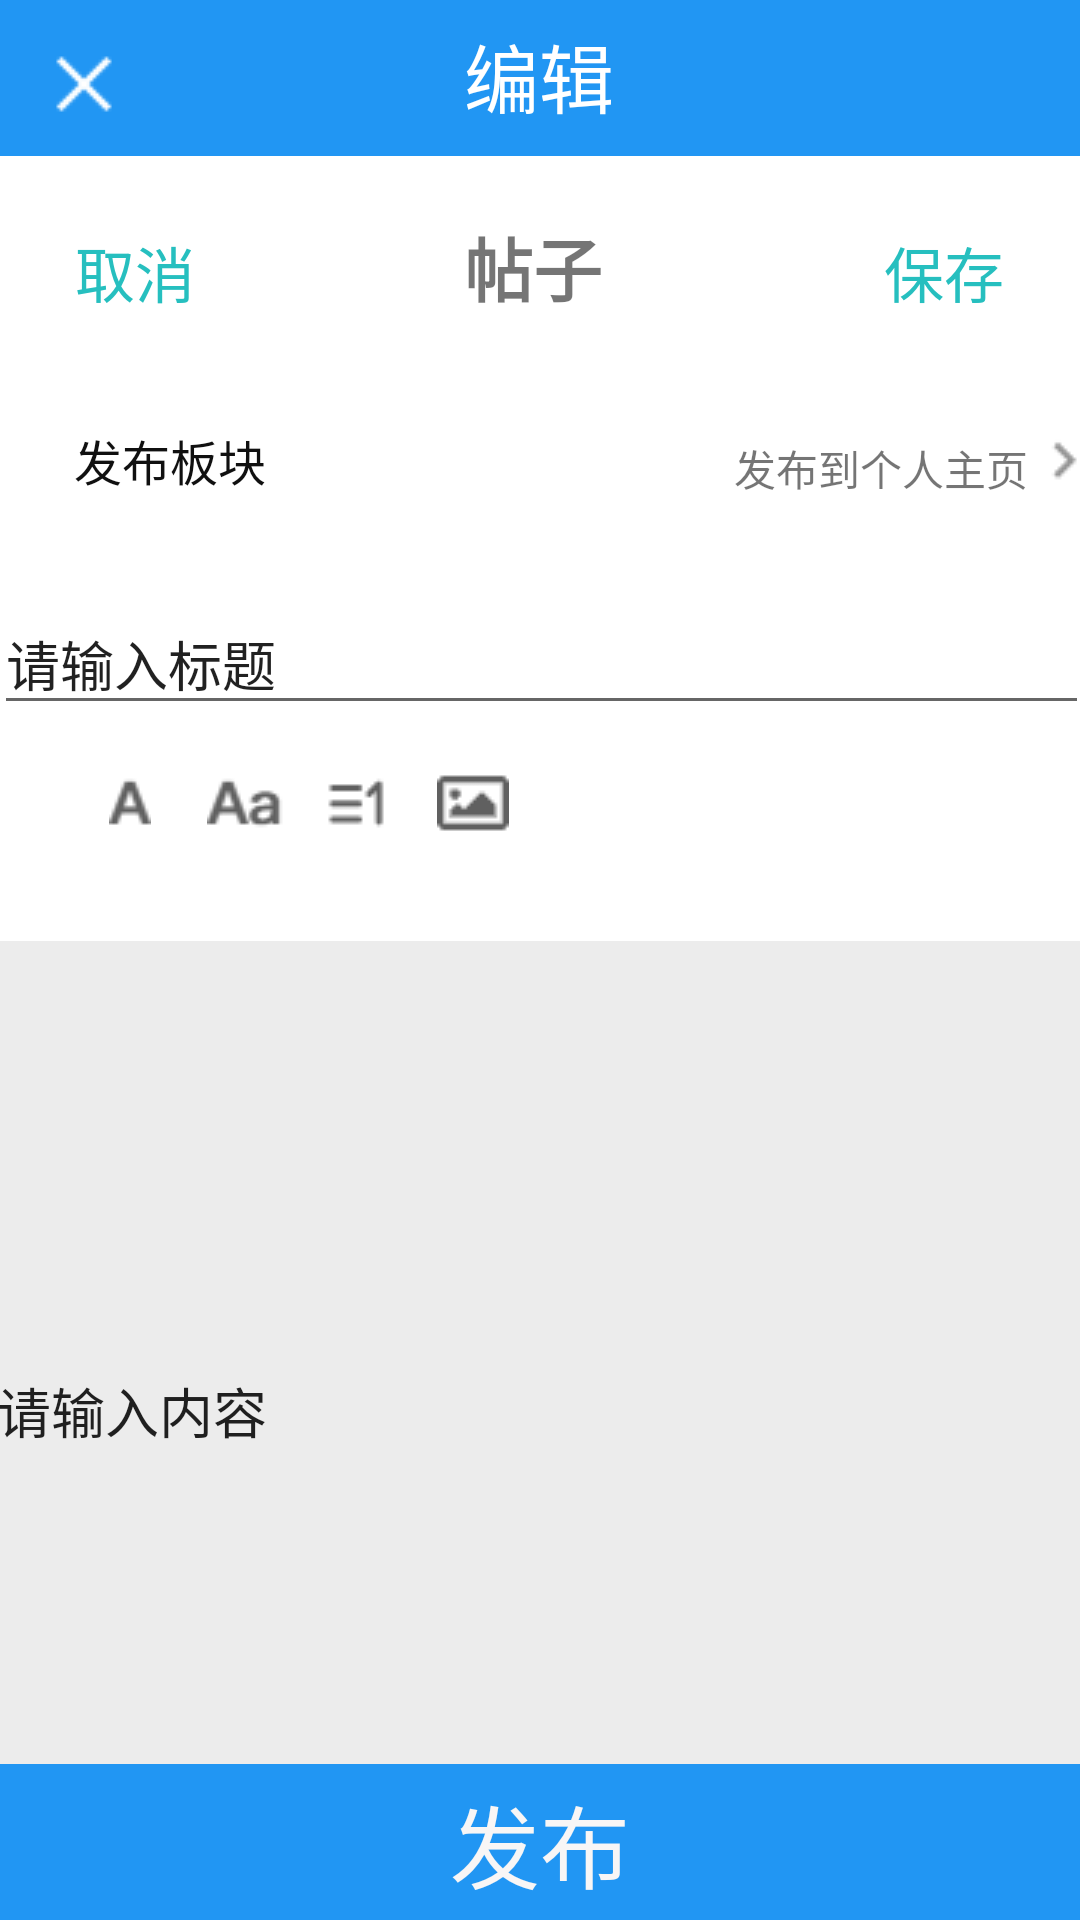

The Android layout XML behind this screen, and the referenced resources:
<!-- AndroidManifest.xml: application theme Theme.AppDevelopment -->
<!-- res/layout/deliver.xml -->
<?xml version="1.0" encoding="utf-8"?>
<androidx.constraintlayout.widget.ConstraintLayout xmlns:android="http://schemas.android.com/apk/res/android"
    xmlns:app="http://schemas.android.com/apk/res-auto"
    xmlns:tools="http://schemas.android.com/tools"
    style="bold"
    android:layout_width="match_parent"
    android:layout_height="match_parent">


    <View
        android:id="@+id/view2"
        android:layout_width="match_parent"
        android:layout_height="52dp"
        android:background="#2196F3"
        android:gravity="center"
        android:left="1dp"
        android:lineHeight="20dp"
        android:top="44dp"
        app:layout_constraintStart_toStartOf="parent"
        app:layout_constraintTop_toTopOf="parent" />

    <ImageView
        android:id="@+id/exitbtn"
        android:layout_width="wrap_content"
        android:layout_height="wrap_content"
        android:layout_marginStart="14dp"
        android:layout_marginTop="14dp"
        app:layout_constraintStart_toStartOf="@+id/view2"
        app:layout_constraintTop_toTopOf="@+id/view2"
        app:srcCompat="@drawable/close" />

    <TextView
        android:id="@+id/textView2"
        android:layout_width="wrap_content"
        android:layout_height="wrap_content"
        android:text="编辑"
        android:textColor="#FFFFFFFF"
        android:textSize="25sp"
        app:fontFamily="@font/gang"
        app:layout_constraintBottom_toBottomOf="@+id/view2"
        app:layout_constraintEnd_toEndOf="@+id/view2"
        app:layout_constraintHorizontal_bias="0.42"
        app:layout_constraintStart_toEndOf="@+id/exitbtn"
        app:layout_constraintTop_toTopOf="parent"
        app:layout_constraintVertical_bias="0.444" />

    <TextView
        android:id="@+id/textView7"
        android:layout_width="wrap_content"
        android:layout_height="wrap_content"
        android:layout_marginTop="24dp"
        android:text="取消"
        android:textColor="#26BFBF"
        android:textSize="20sp"
        app:layout_constraintEnd_toEndOf="parent"
        app:layout_constraintHorizontal_bias="0.078"
        app:layout_constraintStart_toStartOf="parent"
        app:layout_constraintTop_toBottomOf="@+id/view2" />

    <TextView
        android:id="@+id/textView9"
        android:layout_width="wrap_content"
        android:layout_height="wrap_content"
        android:layout_marginTop="20dp"
        android:text="帖子"
        android:fontFamily="@font/gang"
        android:textSize="23sp"
        android:textStyle="bold"
        app:layout_constraintEnd_toEndOf="parent"
        app:layout_constraintHorizontal_bias="0.493"
        app:layout_constraintStart_toStartOf="parent"
        app:layout_constraintTop_toBottomOf="@+id/view2" />

    <TextView
        android:id="@+id/sendbtn"
        android:layout_width="wrap_content"
        android:layout_height="wrap_content"
        android:layout_marginTop="24dp"
        android:text="保存"
        android:textColor="#26BFBF"
        android:textSize="20sp"
        app:layout_constraintEnd_toEndOf="parent"
        app:layout_constraintHorizontal_bias="0.921"
        app:layout_constraintStart_toStartOf="parent"
        app:layout_constraintTop_toBottomOf="@+id/view2" />

    <TextView
        android:id="@+id/textView11"
        android:layout_width="wrap_content"
        android:layout_height="wrap_content"
        android:layout_marginTop="36dp"
        android:text="发布板块"
        android:textColor="#FF101010"
        android:textSize="16dp"
        app:layout_constraintEnd_toEndOf="parent"
        app:layout_constraintHorizontal_bias="0.083"
        app:layout_constraintStart_toStartOf="parent"
        app:layout_constraintTop_toBottomOf="@+id/textView9" />

    <TextView
        android:id="@+id/textView12"
        android:layout_width="wrap_content"
        android:layout_height="wrap_content"
        android:layout_marginStart="156dp"
        android:layout_marginTop="40dp"
        android:text="发布到个人主页"
        app:layout_constraintStart_toEndOf="@+id/textView11"
        app:layout_constraintTop_toBottomOf="@+id/textView9" />

    <ImageView
        android:id="@+id/imageView20"
        android:layout_width="wrap_content"
        android:layout_height="wrap_content"
        android:layout_marginTop="36dp"
        app:layout_constraintEnd_toEndOf="parent"
        app:layout_constraintHorizontal_bias="0.0"
        app:layout_constraintStart_toEndOf="@+id/textView12"
        app:layout_constraintTop_toBottomOf="@+id/textView9"
        app:srcCompat="@drawable/zhuantiao" />

    <EditText
        android:id="@+id/textView13"
        android:layout_width="365dp"
        android:layout_height="44dp"
        android:layout_marginTop="92dp"
        android:text="请输入标题"
        android:fontFamily="@font/hupo"
        app:layout_constraintEnd_toEndOf="parent"
        app:layout_constraintStart_toStartOf="parent"
        app:layout_constraintTop_toBottomOf="@+id/textView9" />

    <ImageView
        android:id="@+id/imageView21"
        android:layout_width="wrap_content"
        android:layout_height="wrap_content"
        android:layout_marginTop="12dp"
        app:layout_constraintEnd_toEndOf="parent"
        app:layout_constraintHorizontal_bias="0.105"
        app:layout_constraintStart_toStartOf="parent"
        app:layout_constraintTop_toBottomOf="@+id/textView13"
        app:srcCompat="@drawable/aaa" />

    <ImageView
        android:id="@+id/imageView22"
        android:layout_width="wrap_content"
        android:layout_height="wrap_content"
        android:layout_marginTop="12dp"
        app:layout_constraintEnd_toEndOf="parent"
        app:layout_constraintHorizontal_bias="0.207"
        app:layout_constraintStart_toStartOf="parent"
        app:layout_constraintTop_toBottomOf="@+id/textView13"
        app:srcCompat="@drawable/aaaaaa" />

    <ImageView
        android:id="@+id/imageView23"
        android:layout_width="wrap_content"
        android:layout_height="wrap_content"
        android:layout_marginTop="14dp"
        app:layout_constraintEnd_toEndOf="parent"
        app:layout_constraintHorizontal_bias="0.317"
        app:layout_constraintStart_toStartOf="parent"
        app:layout_constraintTop_toBottomOf="@+id/textView13"
        app:srcCompat="@drawable/editt" />

    <ImageView
        android:id="@+id/imageView24"
        android:layout_width="wrap_content"
        android:layout_height="wrap_content"
        android:layout_marginTop="14dp"
        app:layout_constraintEnd_toEndOf="parent"
        app:layout_constraintHorizontal_bias="0.434"
        app:layout_constraintStart_toStartOf="parent"
        app:layout_constraintTop_toBottomOf="@+id/textView13"
        app:srcCompat="@drawable/editpic" />

    <EditText
        android:id="@+id/textView14"
        android:layout_width="363dp"
        android:layout_height="313dp"
        android:layout_marginTop="72dp"
        android:background="#FFECECEC"
        android:text="请输入内容"
        app:layout_constraintEnd_toEndOf="parent"
        app:layout_constraintHorizontal_bias="0.479"
        app:layout_constraintStart_toStartOf="parent"
        app:layout_constraintTop_toBottomOf="@+id/textView13" />

    <ImageView
        android:id="@+id/imageView25"
        android:layout_width="100dp"
        android:layout_height="100dp"
        android:layout_marginTop="24dp"
        android:background="#FFECECEC"
        app:layout_constraintEnd_toEndOf="parent"
        app:layout_constraintHorizontal_bias="0.312"
        app:layout_constraintStart_toStartOf="parent"
        app:layout_constraintTop_toBottomOf="@+id/textView14"
        app:srcCompat="@drawable/fengmian1" />

    <TextView
        android:id="@+id/textView15"
        android:layout_width="wrap_content"
        android:layout_height="wrap_content"
        android:text="设置封面"
        android:textColor="#FF999999"
        app:layout_constraintStart_toStartOf="@+id/imageView25"
        app:layout_constraintTop_toTopOf="@+id/imageView25" />

    <ImageView
        android:id="@+id/imageView26"
        android:layout_width="wrap_content"
        android:layout_height="wrap_content"
        app:layout_constraintEnd_toEndOf="@+id/imageView25"
        app:layout_constraintTop_toTopOf="@+id/imageView25"
        app:srcCompat="@drawable/fengmian2" />


    <ImageView
        android:id="@+id/imageView28"
        android:layout_width="100dp"
        android:layout_height="100dp"
        android:layout_marginTop="24dp"
        android:background="#FFECECEC"
        app:layout_constraintEnd_toEndOf="parent"
        app:layout_constraintHorizontal_bias="0.693"
        app:layout_constraintStart_toStartOf="parent"
        app:layout_constraintTop_toBottomOf="@+id/textView14"
        app:srcCompat="@drawable/fengmian1" />

    <ImageView
        android:id="@+id/imageView27"
        android:layout_width="wrap_content"
        android:layout_height="wrap_content"
        app:layout_constraintBottom_toBottomOf="@+id/imageView28"
        app:layout_constraintEnd_toEndOf="@+id/imageView28"
        app:layout_constraintStart_toStartOf="@+id/imageView28"
        app:layout_constraintTop_toTopOf="@+id/imageView28"
        app:srcCompat="@drawable/shexaing" />

    <TextView
        android:id="@+id/textView16"
        android:layout_width="wrap_content"
        android:layout_height="wrap_content"
        android:text="拍摄封面"
        android:textColor="#FF999999"
        app:layout_constraintStart_toStartOf="@+id/imageView28"
        app:layout_constraintTop_toTopOf="@+id/imageView28" />

    <ImageView
        android:id="@+id/imageView2"
        android:layout_width="wrap_content"
        android:layout_height="wrap_content"
        app:layout_constraintEnd_toEndOf="@+id/imageView28"
        app:layout_constraintTop_toTopOf="@+id/imageView28"
        app:srcCompat="@drawable/fengmian2" />

    <View
        android:id="@+id/view3"
        android:layout_width="match_parent"
        android:layout_height="52dp"
        android:background="#2196F3"
        android:gravity="center"
        android:left="1dp"
        android:lineHeight="20dp"
        android:top="44dp"
        app:layout_constraintBottom_toBottomOf="parent"
        app:layout_constraintStart_toStartOf="parent" />

    <TextView
        android:id="@+id/textView17"
        android:layout_width="wrap_content"
        android:layout_height="wrap_content"
        android:text="发布"
        android:fontFamily="@font/hupo"
        android:textColor="#F8F6F6"
        android:textSize="30sp"
        app:layout_constraintBottom_toBottomOf="@+id/view3"
        app:layout_constraintEnd_toEndOf="@+id/view3"
        app:layout_constraintStart_toStartOf="@+id/view3"
        app:layout_constraintTop_toTopOf="@+id/view3" />

</androidx.constraintlayout.widget.ConstraintLayout>
<!-- resources referenced by this layout -->
<resources>
  <!-- drawable aaa: png bitmap (drawable, 393 bytes) -->
  <!-- drawable aaaaaa: png bitmap (drawable, 559 bytes) -->
  <!-- drawable close: png bitmap (drawable, 227 bytes) -->
  <!-- drawable editpic: png bitmap (drawable, 252 bytes) -->
  <!-- drawable editt: png bitmap (drawable, 296 bytes) -->
  <!-- drawable fengmian1: png bitmap (drawable, 105 bytes) -->
  <!-- drawable fengmian2: png bitmap (drawable, 180 bytes) -->
  <!-- drawable shexaing: png bitmap (drawable, 386 bytes) -->
  <!-- drawable zhuantiao: png bitmap (drawable, 245 bytes) -->
  <style name="Theme.AppDevelopment" parent="Theme.MaterialComponents.DayNight.NoActionBar">
          <item name="android:windowNoTitle">true</item>
          <item name="android:windowFullscreen">true</item>
          
          <item name="colorPrimary">@color/purple_500</item>
          <item name="colorPrimaryVariant">@color/purple_700</item>
          <item name="colorOnPrimary">@color/white</item>
          
          <item name="colorSecondary">@color/teal_200</item>
          <item name="colorSecondaryVariant">@color/teal_700</item>
          <item name="colorOnSecondary">@color/black</item>
          
          <item name="android:statusBarColor" tools:targetApi="l">?attr/colorPrimaryVariant</item>
          
      </style>
  <color name="purple_500">#FF6200EE</color>
  <color name="purple_700">#FF3700B3</color>
  <color name="white">#FFFFFFFF</color>
  <color name="teal_200">#FF03DAC5</color>
  <color name="teal_700">#FF018786</color>
  <color name="black">#FF000000</color>
</resources>
